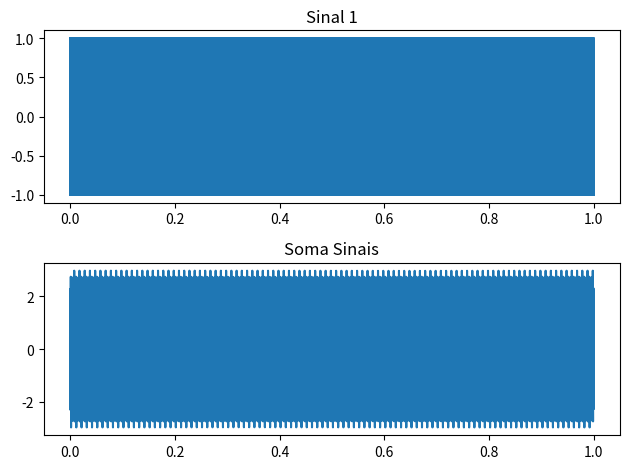

Write the Python code that produced this figure.
#========================================================================================
#==========================PROJETO INTEGRADO TERCEIRO TRIMESTRE==========================
# [redacted]
# [redacted]
#===============================TURMA 31TE - ETEFMC - 2022===============================
#========================================================================================

import sys
import numpy as np
from scipy.signal import butter, sosfilt, sosfilt_zi
import matplotlib.pyplot as plt

np.set_printoptions(threshold=sys.maxsize)
Fs = 150000 # Frequencia de amostragem
t = np.linspace(0,1,Fs) # Eixo X do sinal
x1 = np.sin(2 * np.pi * 4400 * t)# 4400Hz
x2 = np.sin(2 * np.pi * 900 * t) # 900Hz
x3 = np.sin(2 * np.pi * 2900 * t) # 2900Hz
x = x1 + x2 + x3 # Somando os sinais

# Plotando o sinal
fig, (ax1, ax2) = plt.subplots(2, 1)
ax1.plot(t, x1)
ax1.set_title('Sinal 1')
ax2.plot(t, x)
ax2.set_title('Soma Sinais')

np.savetxt('sinalEntrada.txt', x, delimiter=' ', fmt='%1.4e') # Salvando o sinal X no .txt

plt.tight_layout()
plt.show()
